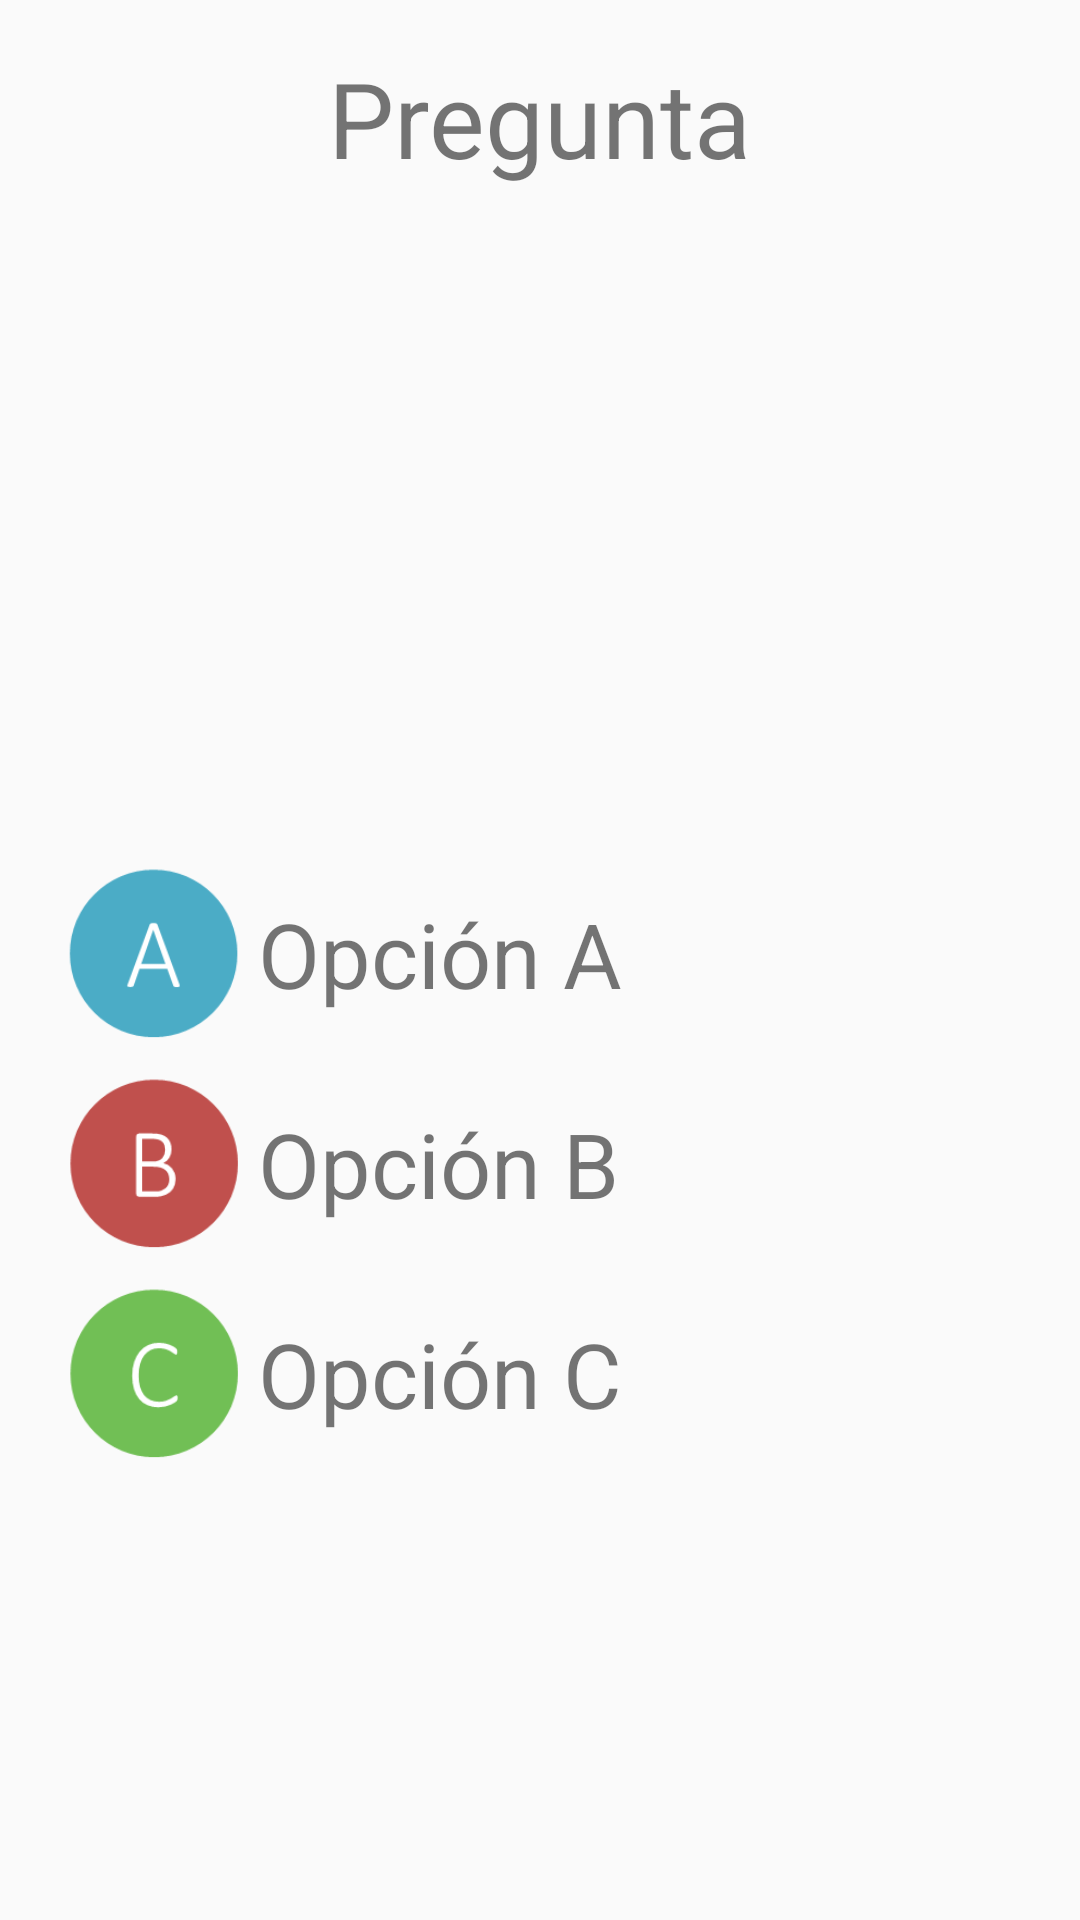

The Android layout XML behind this screen, and the referenced resources:
<!-- AndroidManifest.xml: application theme AppTheme -->
<!-- res/layout/activity_preguntas.xml -->
<?xml version="1.0" encoding="utf-8"?>
<RelativeLayout xmlns:android="http://schemas.android.com/apk/res/android"
    xmlns:tools="http://schemas.android.com/tools"
    xmlns:app="http://schemas.android.com/apk/res-auto"
    android:id="@+id/activity_preguntas"
    android:layout_width="match_parent"
    android:layout_height="match_parent"
    android:paddingBottom="@dimen/activity_vertical_margin"
    android:paddingLeft="@dimen/activity_horizontal_margin"
    android:paddingRight="@dimen/activity_horizontal_margin"
    android:paddingTop="@dimen/activity_vertical_margin"
    tools:context="itesm.mx.losalacranes_mipasadoenpresente.PreguntasActivity">

    <TextView
        android:text="Pregunta"
        android:layout_width="wrap_content"
        android:layout_height="wrap_content"
        android:id="@+id/text_pregunta"
        android:textSize="35sp"
        android:layout_alignParentTop="true"
        android:layout_centerHorizontal="true" />

    <ImageView
        android:layout_width="220dp"
        android:layout_height="220dp"
        app:srcCompat="@drawable/persona"
        android:id="@+id/image_foto"
        android:layout_below="@+id/text_pregunta"
        android:layout_centerHorizontal="true" />

    <LinearLayout
        android:layout_width="match_parent"
        android:layout_height="wrap_content"
        android:layout_below="@+id/image_foto"
        android:orientation="vertical"
        android:layout_marginTop="5dp">

        <LinearLayout
            android:layout_width="match_parent"
            android:layout_height="wrap_content"
            android:orientation="horizontal"
            android:id="@+id/layout_opcion_a">

            <ImageView
                android:layout_width="70dp"
                android:layout_height="70dp"
                android:src="@drawable/opcion_a"
                android:id="@+id/image_opcion_a"/>

            <TextView
                android:text="Opción A"
                android:layout_width="wrap_content"
                android:layout_height="wrap_content"
                android:textSize="30sp"
                android:id="@+id/text_opcion_A"
                android:layout_marginTop="10dp"/>

        </LinearLayout>


        <LinearLayout
            android:layout_width="match_parent"
            android:layout_height="wrap_content"
            android:orientation="horizontal"
            android:id="@+id/layout_opcion_b">

            <ImageView
                android:layout_width="70dp"
                android:layout_height="70dp"
                android:src="@drawable/opcion_b"
                android:id="@+id/image_opcion_b"/>

            <TextView
                android:id="@+id/text_opcion_B"
                android:text="Opción B"
                android:layout_width="wrap_content"
                android:layout_height="wrap_content"
                android:layout_below="@+id/text_opcion_A"
                android:layout_centerHorizontal="true"
                android:textSize="30sp"
                android:layout_marginTop="10dp"/>

        </LinearLayout>

        <LinearLayout
            android:layout_width="match_parent"
            android:layout_height="wrap_content"
            android:orientation="horizontal"
            android:id="@+id/layout_opcion_c">

            <ImageView
                android:layout_width="70dp"
                android:layout_height="70dp"
                android:src="@drawable/opcion_c"
                android:id="@+id/image_opcion_c"/>

            <TextView
                android:text="Opción C"
                android:layout_width="wrap_content"
                android:layout_height="wrap_content"
                android:layout_below="@+id/text_opcion_B"
                android:layout_centerHorizontal="true"
                android:textSize="30sp"
                android:id="@+id/text_opcion_C"
                android:layout_marginTop="10dp"/>

        </LinearLayout>


    </LinearLayout>


</RelativeLayout>
<!-- resources referenced by this layout -->
<resources>
  <dimen name="activity_horizontal_margin">16dp</dimen>
  <dimen name="activity_vertical_margin">16dp</dimen>
  <!-- drawable opcion_a: png bitmap (drawable, 3341 bytes) -->
  <!-- drawable opcion_b: png bitmap (drawable, 2967 bytes) -->
  <!-- drawable opcion_c: png bitmap (drawable, 2943 bytes) -->
  <style name="AppTheme" parent="Theme.AppCompat.Light.DarkActionBar">
          
          <item name="colorPrimary">@color/primary</item>
          <item name="colorPrimaryDark">@color/detail</item>
          <item name="colorAccent">@color/accent</item>
      </style>
</resources>
